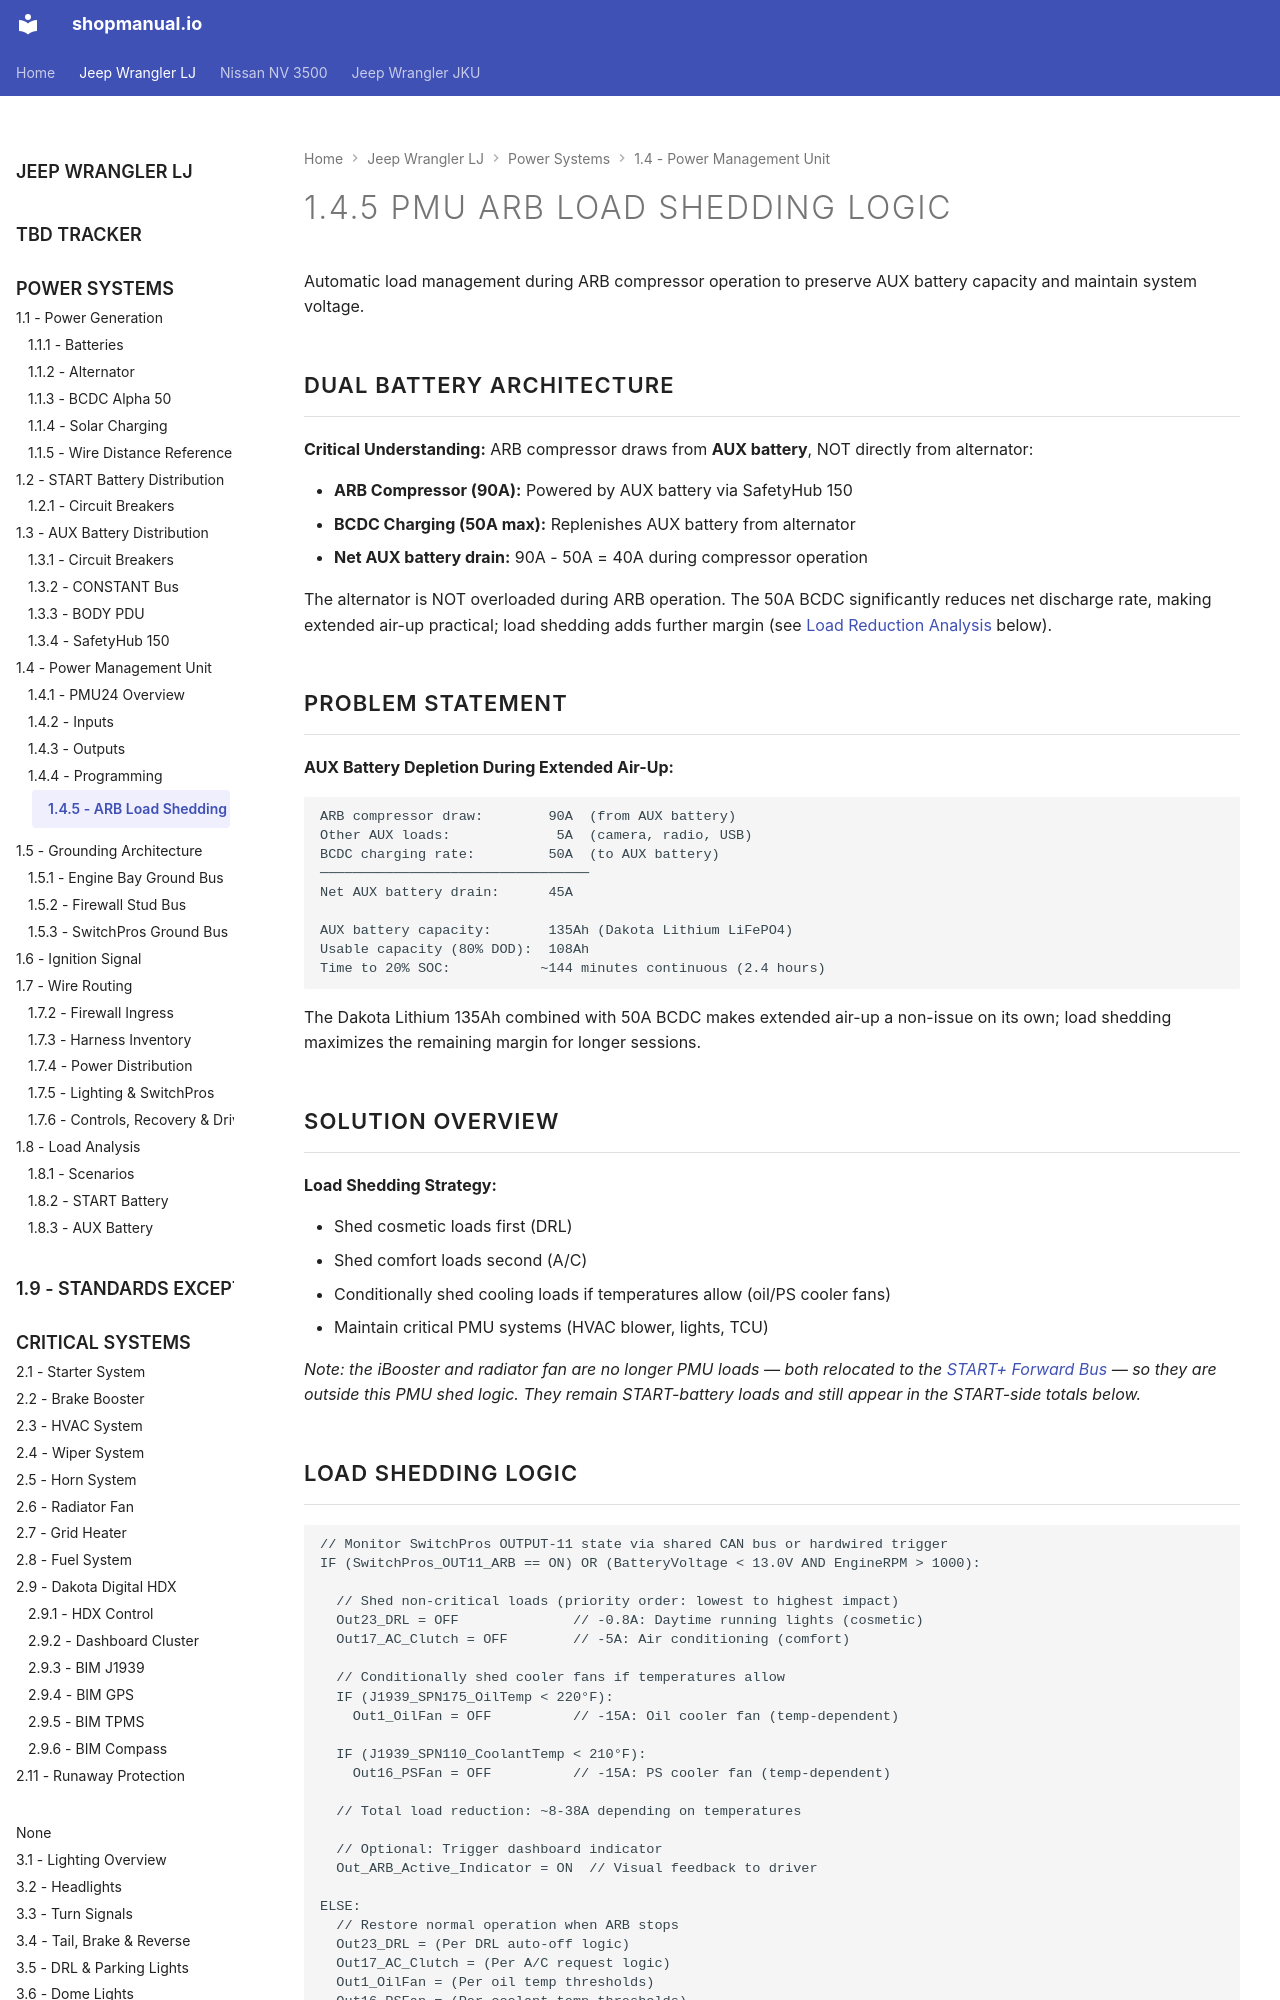

repository: sob/shopmanual.io · page: jeep_lj/01-power-systems/04-pmu/05-pmu-arb-load-shedding/index.html · generator: mkdocs

---
hide:
  - toc
---

# 1.4.5 PMU ARB Load Shedding Logic {#pmu-arb-load-shedding}

Automatic load management during ARB compressor operation to preserve AUX battery capacity and maintain system voltage.

## Dual Battery Architecture

**Critical Understanding:** ARB compressor draws from **AUX battery**, NOT directly from alternator:

- **ARB Compressor (90A):** Powered by AUX battery via SafetyHub 150
- **BCDC Charging (50A max):** Replenishes AUX battery from alternator
- **Net AUX battery drain:** 90A - 50A = 40A during compressor operation

The alternator is NOT overloaded during ARB operation. The 50A BCDC significantly reduces net discharge rate, making extended air-up practical; load shedding adds further margin (see [Load Reduction Analysis](#load-reduction-analysis) below).

## Problem Statement

**AUX Battery Depletion During Extended Air-Up:**

```text
ARB compressor draw:        90A  (from AUX battery)
Other AUX loads:             5A  (camera, radio, USB)
BCDC charging rate:         50A  (to AUX battery)
─────────────────────────────────
Net AUX battery drain:      45A

AUX battery capacity:       135Ah (Dakota Lithium LiFePO4)
Usable capacity (80% DOD):  108Ah
Time to 20% SOC:           ~144 minutes continuous (2.4 hours)
```

The Dakota Lithium 135Ah combined with 50A BCDC makes extended air-up a non-issue on its own; load shedding maximizes the remaining margin for longer sessions.

## Solution Overview

**Load Shedding Strategy:**

- Shed cosmetic loads first (DRL)
- Shed comfort loads second (A/C)
- Conditionally shed cooling loads if temperatures allow (oil/PS cooler fans)
- Maintain critical PMU systems (HVAC blower, lights, TCU)

_Note: the iBooster and radiator fan are no longer PMU loads — both relocated to the [START+ Forward Bus][start-fwd-bus] — so they are outside this PMU shed logic. They remain START-battery loads and still appear in the START-side totals below._
